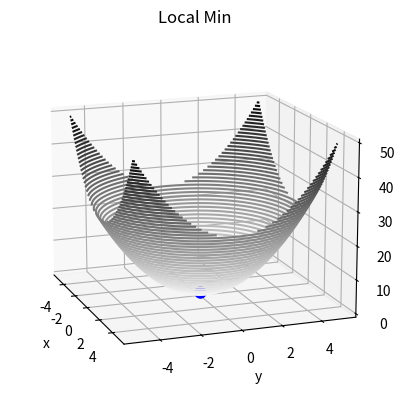
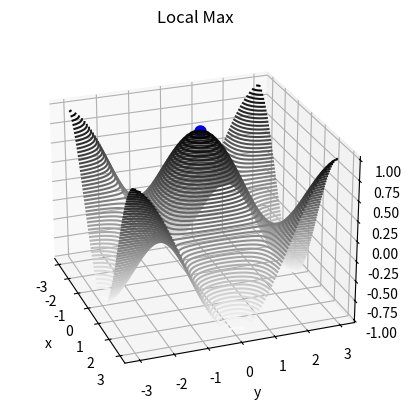
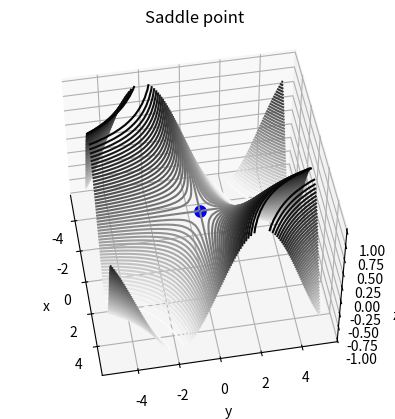

Reproduce these figures in Python, in order.
# -*- coding: utf-8 -*-
"""hw1p1.ipynb

Automatically generated by Colaboratory.

Original file is located at
    https://colab.research.google.com/<link-removed>
"""

# Commented out IPython magic to ensure Python compatibility.
import numpy as np
import matplotlib.pyplot as plt
from matplotlib import cm
from mpl_toolkits import mplot3d
# %matplotlib inline

# Local min at (0, 0, 0)
def fLocalMin(x, y):
    return x ** 2 + y ** 2

# Local max at (0, 0, 1)
def fLocalMax(x, y):
    return np.cos(x) * np.cos(y)

# Saddle at (0, 0, 0)
def fSaddle(x, y):
    return np.sin(x * y)

# Label setup for the plots
def plotSetup(ax, str):
    ax.set_xlabel('x')
    ax.set_ylabel('y')
    ax.set_zlabel('z')
    ax.set_title(str)

# Setup for the plot
x = np.linspace(-5, 5)
y = np.linspace(-5, 5)
X, Y = np.meshgrid(x, y)

# Plot the local min
Z = fLocalMin(X, Y)
fig = plt.figure()
ax1 = plt.axes(projection='3d')
ax1.contour3D(X, Y, Z, 50, cmap='binary')
ax1.plot([0], [0], [0], color='blue', marker='o', markersize=8, alpha=1)
ax1.view_init(15, -20)
plotSetup(ax1, 'Local Min')

# Setup for the plot
x2 = np.linspace(-3, 3)
y2 = np.linspace(-3, 3)
X2, Y2 = np.meshgrid(x2, y2)

# Plot the local max
Z2 = fLocalMax(X2, Y2)
fig = plt.figure()
ax2 = plt.axes(projection='3d')
ax2.contour3D(X2, Y2, Z2, 50, cmap='binary')
ax2.plot([0], [0], [1], color='blue', marker='o', markersize=8, alpha=1)
ax2.view_init(25, -20)
plotSetup(ax2, 'Local Max')

# Setup for the plot
x3 = np.linspace(-2, 2)
y3 = np.linspace(-2, 2)
X3, Y3 = np.meshgrid(x3, y3)

# Plot the saddle point
Z = fSaddle(X3, Y3)
fig = plt.figure()
ax3 = plt.axes(projection='3d')
ax3.contour3D(X, Y, Z, 50, cmap='binary')
ax3.plot([0], [0], [0], color='blue', marker='o', markersize=8, alpha=1)
ax3.view_init(50, -10)
plotSetup(ax3, 'Saddle point')

plt.show()